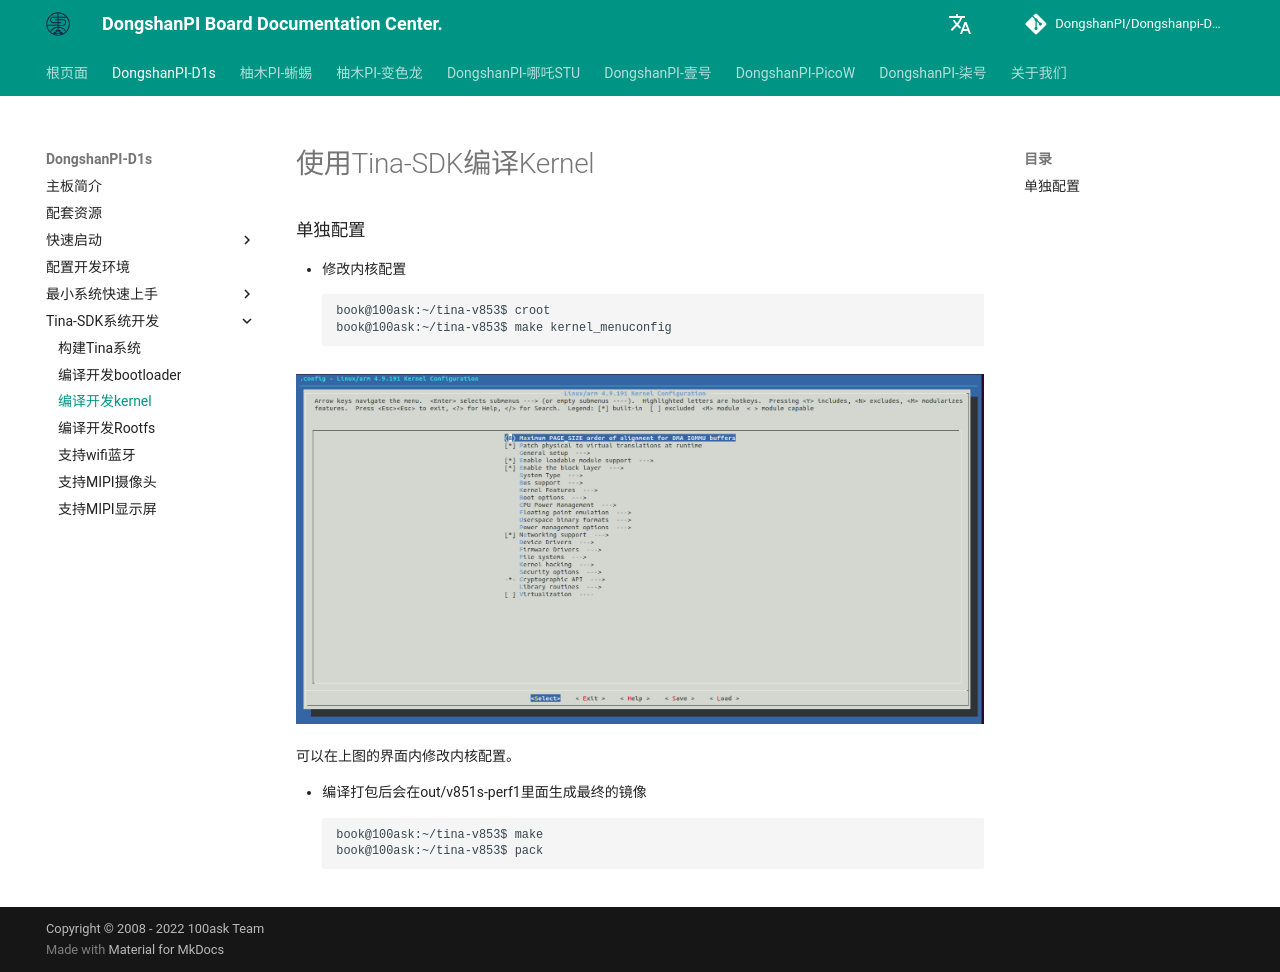

repository: DongshanPI/Dongshanpi-Docs · page: DongshanPI-D1s/09-TinaSDK_BuildLinuxKernel/index.html · generator: mkdocs

# 使用Tina-SDK编译Kernel
### 单独配置

* 修改内核配置
``` shell
book@100ask:~/tina-v853$ croot
book@100ask:~/tina-v853$ make kernel_menuconfig
```

![YuzukiHD-Lizard-09_menuconfig](images/YuzukiHD-Lizard-09_menuconfig.png)

可以在上图的界面内修改内核配置。

* 编译打包后会在out/v851s-perf1里面生成最终的镜像
``` shell
book@100ask:~/tina-v853$ make
book@100ask:~/tina-v853$ pack
```
